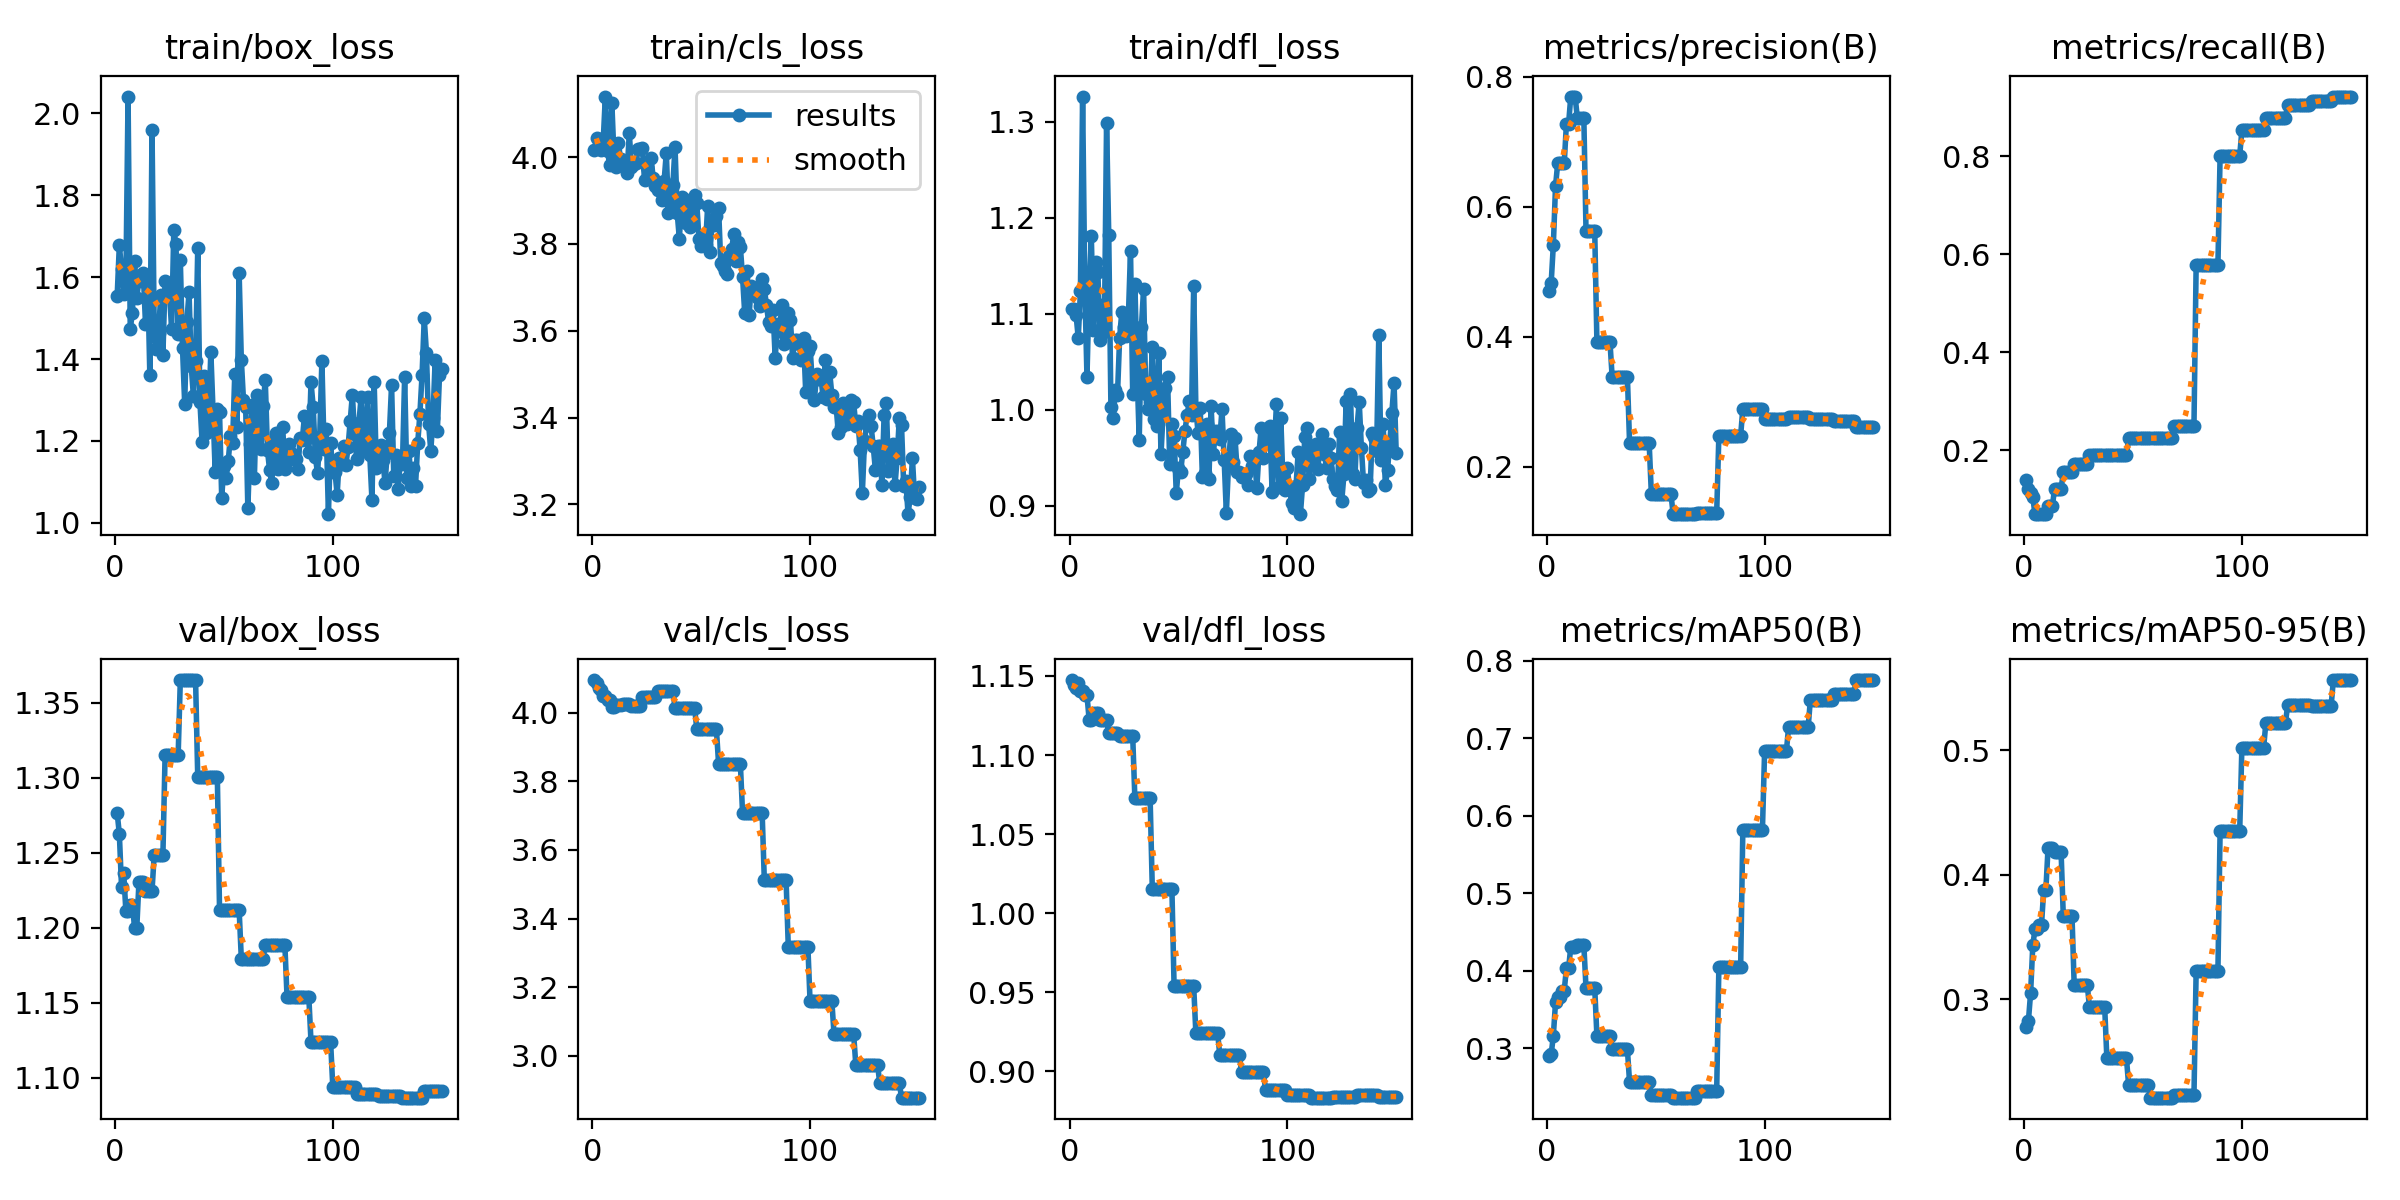

Values plotted in this chart, from the file beside it:
epoch, time, train/box_loss, train/cls_loss, train/dfl_loss, metrics/precision(B), metrics/recall(B), metrics/mAP50(B), metrics/mAP50-95(B), val/box_loss, val/cls_loss, val/dfl_loss, lr/pg0, lr/pg1, lr/pg2, lr/pg3, lr/pg4, lr/pg5, lr/pg6, lr/pg7
1, 5.245, 1.553, 4.017, 1.105, 0.4706, 0.1379, 0.2892, 0.2781, 1.277, 4.096, 1.147, 2.307e-05, 7.69e-06, 2.307e-05, 7.69e-06, 2.307e-05, 7.69e-06, 2.307e-05, 7.69e-06
2, 8.435, 1.678, 4.045, 1.105, 0.4828, 0.1207, 0.2917, 0.2829, 1.262, 4.087, 1.144, 6.87532e-05, 2.29177e-05, 6.87532e-05, 2.29177e-05, 6.87532e-05, 2.29177e-05, 6.87532e-05, 2.29177e-05
3, 11.7, 1.62, 4.041, 1.099, 0.5417, 0.1121, 0.3161, 0.3053, 1.227, 4.072, 1.143, 0.0001138, 3.79425e-05, 0.0001138, 3.79425e-05, 0.0001138, 3.79425e-05, 0.0001138, 3.79425e-05
4, 15.04, 1.559, 4.015, 1.075, 0.6316, 0.1035, 0.3591, 0.3434, 1.237, 4.067, 1.146, 0.0001583, 5.27642e-05, 0.0001583, 5.27642e-05, 0.0001583, 5.27642e-05, 0.0001583, 5.27642e-05
5, 18.17, 1.587, 4.034, 1.124, 0.6667, 0.06897, 0.3663, 0.3562, 1.211, 4.05, 1.141, 0.0002021, 6.73829e-05, 0.0002021, 6.73829e-05, 0.0002021, 6.73829e-05, 0.0002021, 6.73829e-05
6, 21.26, 2.04, 4.14, 1.326, 0.6667, 0.06897, 0.3663, 0.3562, 1.211, 4.05, 1.141, 0.0002454, 8.17985e-05, 0.0002454, 8.17985e-05, 0.0002454, 8.17985e-05, 0.0002454, 8.17985e-05
7, 24.31, 1.474, 4.014, 1.13, 0.6667, 0.06897, 0.3742, 0.3598, 1.215, 4.037, 1.138, 0.000288, 9.60112e-05, 0.000288, 9.60112e-05, 0.000288, 9.60112e-05, 0.000288, 9.60112e-05
8, 27.47, 1.513, 3.981, 1.034, 0.6667, 0.06897, 0.3742, 0.3598, 1.215, 4.037, 1.138, 0.0003301, 0.00011, 0.0003301, 0.00011, 0.0003301, 0.00011, 0.0003301, 0.00011
9, 30.74, 1.64, 4.124, 1.123, 0.7273, 0.06897, 0.4031, 0.3877, 1.2, 4.018, 1.122, 0.0003715, 0.0001238, 0.0003715, 0.0001238, 0.0003715, 0.0001238, 0.0003715, 0.0001238
10, 33.85, 1.549, 3.998, 1.181, 0.7273, 0.06897, 0.4031, 0.3877, 1.2, 4.018, 1.122, 0.0004123, 0.0001374, 0.0004123, 0.0001374, 0.0004123, 0.0001374, 0.0004123, 0.0001374
11, 37.08, 1.596, 3.976, 1.083, 0.7692, 0.08621, 0.4304, 0.4215, 1.23, 4.024, 1.127, 0.0004525, 0.0001508, 0.0004525, 0.0001508, 0.0004525, 0.0001508, 0.0004525, 0.0001508
12, 40.29, 1.591, 4.032, 1.154, 0.7692, 0.08621, 0.4304, 0.4215, 1.23, 4.024, 1.127, 0.0004921, 0.000164, 0.0004921, 0.000164, 0.0004921, 0.000164, 0.0004921, 0.000164
13, 43.37, 1.61, 3.995, 1.144, 0.7692, 0.08621, 0.4304, 0.4215, 1.23, 4.024, 1.127, 0.0005311, 0.000177, 0.0005311, 0.000177, 0.0005311, 0.000177, 0.0005311, 0.000177
14, 46.62, 1.487, 3.987, 1.073, 0.7368, 0.1207, 0.4331, 0.4178, 1.225, 4.026, 1.122, 0.0005694, 0.0001898, 0.0005694, 0.0001898, 0.0005694, 0.0001898, 0.0005694, 0.0001898
15, 49.72, 1.603, 3.984, 1.109, 0.7368, 0.1207, 0.4331, 0.4178, 1.225, 4.026, 1.122, 0.0006072, 0.0002024, 0.0006072, 0.0002024, 0.0006072, 0.0002024, 0.0006072, 0.0002024
16, 52.88, 1.36, 3.963, 1.081, 0.7368, 0.1207, 0.4331, 0.4178, 1.225, 4.026, 1.122, 0.0006444, 0.0002148, 0.0006444, 0.0002148, 0.0006444, 0.0002148, 0.0006444, 0.0002148
17, 56.08, 1.96, 4.055, 1.299, 0.7368, 0.1207, 0.4331, 0.4178, 1.225, 4.026, 1.122, 0.0006809, 0.000227, 0.0006809, 0.000227, 0.0006809, 0.000227, 0.0006809, 0.000227
18, 59.45, 1.476, 3.978, 1.182, 0.5625, 0.1552, 0.3774, 0.3666, 1.249, 4.021, 1.114, 0.0007169, 0.000239, 0.0007169, 0.000239, 0.0007169, 0.000239, 0.0007169, 0.000239
19, 62.45, 1.424, 3.985, 1.003, 0.5625, 0.1552, 0.3774, 0.3666, 1.249, 4.021, 1.114, 0.0007522, 0.0002507, 0.0007522, 0.0002507, 0.0007522, 0.0002507, 0.0007522, 0.0002507
20, 65.44, 1.463, 3.986, 0.9918, 0.5625, 0.1552, 0.3774, 0.3666, 1.249, 4.021, 1.114, 0.0007869, 0.0002623, 0.0007869, 0.0002623, 0.0007869, 0.0002623, 0.0007869, 0.0002623
21, 68.61, 1.556, 4.019, 1.021, 0.5625, 0.1552, 0.3774, 0.3666, 1.249, 4.021, 1.114, 0.000821, 0.0002737, 0.000821, 0.0002737, 0.000821, 0.0002737, 0.000821, 0.0002737
22, 71.71, 1.41, 4.019, 1.015, 0.5625, 0.1552, 0.3774, 0.3666, 1.249, 4.021, 1.114, 0.0008545, 0.0002848, 0.0008545, 0.0002848, 0.0008545, 0.0002848, 0.0008545, 0.0002848
23, 74.94, 1.59, 4.022, 1.075, 0.3922, 0.1724, 0.3157, 0.3116, 1.315, 4.045, 1.112, 0.0008874, 0.0002958, 0.0008874, 0.0002958, 0.0008874, 0.0002958, 0.0008874, 0.0002958
24, 78.07, 1.561, 3.946, 1.102, 0.3922, 0.1724, 0.3157, 0.3116, 1.315, 4.045, 1.112, 0.0009197, 0.0003066, 0.0009197, 0.0003066, 0.0009197, 0.0003066, 0.0009197, 0.0003066
25, 81.21, 1.562, 3.976, 1.086, 0.3922, 0.1724, 0.3157, 0.3116, 1.315, 4.045, 1.112, 0.0009514, 0.0003171, 0.0009514, 0.0003171, 0.0009514, 0.0003171, 0.0009514, 0.0003171
26, 84.2, 1.473, 3.955, 1.077, 0.3922, 0.1724, 0.3157, 0.3116, 1.315, 4.045, 1.112, 0.0009824, 0.0003275, 0.0009824, 0.0003275, 0.0009824, 0.0003275, 0.0009824, 0.0003275
27, 87.33, 1.714, 3.998, 1.096, 0.3922, 0.1724, 0.3157, 0.3116, 1.315, 4.045, 1.112, 0.001013, 0.0003376, 0.001013, 0.0003376, 0.001013, 0.0003376, 0.001013, 0.0003376
28, 90.46, 1.68, 3.951, 1.166, 0.3922, 0.1724, 0.3157, 0.3116, 1.315, 4.045, 1.112, 0.001043, 0.0003476, 0.001043, 0.0003476, 0.001043, 0.0003476, 0.001043, 0.0003476
29, 93.59, 1.461, 3.933, 1.017, 0.3922, 0.1724, 0.3157, 0.3116, 1.315, 4.045, 1.112, 0.001072, 0.0003573, 0.001072, 0.0003573, 0.001072, 0.0003573, 0.001072, 0.0003573
30, 96.76, 1.641, 3.923, 1.131, 0.3385, 0.1897, 0.2983, 0.294, 1.365, 4.065, 1.073, 0.001101, 0.0003669, 0.001101, 0.0003669, 0.001101, 0.0003669, 0.001101, 0.0003669
31, 99.83, 1.427, 3.923, 1.04, 0.3385, 0.1897, 0.2983, 0.294, 1.365, 4.065, 1.073, 0.001129, 0.0003762, 0.001129, 0.0003762, 0.001129, 0.0003762, 0.001129, 0.0003762
32, 102.8, 1.291, 3.902, 0.9688, 0.3385, 0.1897, 0.2983, 0.294, 1.365, 4.065, 1.073, 0.001156, 0.0003853, 0.001156, 0.0003853, 0.001156, 0.0003853, 0.001156, 0.0003853
33, 105.9, 1.491, 3.946, 1.086, 0.3385, 0.1897, 0.2983, 0.294, 1.365, 4.065, 1.073, 0.001183, 0.0003943, 0.001183, 0.0003943, 0.001183, 0.0003943, 0.001183, 0.0003943
34, 108.8, 1.563, 4.01, 1.126, 0.3385, 0.1897, 0.2983, 0.294, 1.365, 4.065, 1.073, 0.001209, 0.000403, 0.001209, 0.000403, 0.001209, 0.000403, 0.001209, 0.000403
35, 111.9, 1.383, 3.871, 1.016, 0.3385, 0.1897, 0.2983, 0.294, 1.365, 4.065, 1.073, 0.001235, 0.0004115, 0.001235, 0.0004115, 0.001235, 0.0004115, 0.001235, 0.0004115
36, 114.9, 1.31, 3.89, 1.001, 0.3385, 0.1897, 0.2983, 0.294, 1.365, 4.065, 1.073, 0.00126, 0.0004199, 0.00126, 0.0004199, 0.00126, 0.0004199, 0.00126, 0.0004199
37, 118.1, 1.395, 3.935, 1.008, 0.3385, 0.1897, 0.2983, 0.294, 1.365, 4.065, 1.073, 0.001284, 0.000428, 0.001284, 0.000428, 0.001284, 0.000428, 0.001284, 0.000428
38, 121.3, 1.67, 4.024, 1.066, 0.2366, 0.1897, 0.2557, 0.2527, 1.3, 4.014, 1.015, 0.001308, 0.0004359, 0.001308, 0.0004359, 0.001308, 0.0004359, 0.001308, 0.0004359
39, 124.3, 1.296, 3.871, 0.9905, 0.2366, 0.1897, 0.2557, 0.2527, 1.3, 4.014, 1.015, 0.001331, 0.0004436, 0.001331, 0.0004436, 0.001331, 0.0004436, 0.001331, 0.0004436
40, 127.4, 1.197, 3.811, 0.9827, 0.2366, 0.1897, 0.2557, 0.2527, 1.3, 4.014, 1.015, 0.001353, 0.0004511, 0.001353, 0.0004511, 0.001353, 0.0004511, 0.001353, 0.0004511
41, 130.5, 1.357, 3.909, 1.059, 0.2366, 0.1897, 0.2557, 0.2527, 1.3, 4.014, 1.015, 0.001375, 0.0004584, 0.001375, 0.0004584, 0.001375, 0.0004584, 0.001375, 0.0004584
42, 133.5, 1.22, 3.903, 0.9536, 0.2366, 0.1897, 0.2557, 0.2527, 1.3, 4.014, 1.015, 0.001397, 0.0004656, 0.001397, 0.0004656, 0.001397, 0.0004656, 0.001397, 0.0004656
43, 136.7, 1.246, 3.848, 0.9992, 0.2366, 0.1897, 0.2557, 0.2527, 1.3, 4.014, 1.015, 0.001417, 0.0004725, 0.001417, 0.0004725, 0.001417, 0.0004725, 0.001417, 0.0004725
44, 139.7, 1.418, 3.886, 1.023, 0.2366, 0.1897, 0.2557, 0.2527, 1.3, 4.014, 1.015, 0.001437, 0.0004792, 0.001437, 0.0004792, 0.001437, 0.0004792, 0.001437, 0.0004792
45, 142.8, 1.276, 3.839, 1.034, 0.2366, 0.1897, 0.2557, 0.2527, 1.3, 4.014, 1.015, 0.001457, 0.0004857, 0.001457, 0.0004857, 0.001457, 0.0004857, 0.001457, 0.0004857
46, 145.8, 1.125, 3.856, 0.9435, 0.2366, 0.1897, 0.2557, 0.2527, 1.3, 4.014, 1.015, 0.001476, 0.000492, 0.001476, 0.000492, 0.001476, 0.000492, 0.001476, 0.000492
47, 149, 1.279, 3.912, 0.9854, 0.2366, 0.1897, 0.2557, 0.2527, 1.3, 4.014, 1.015, 0.001494, 0.000498, 0.001494, 0.000498, 0.001494, 0.000498, 0.001494, 0.000498
48, 152.2, 1.271, 3.893, 0.9731, 0.1585, 0.2241, 0.2395, 0.2309, 1.212, 3.952, 0.954, 0.001512, 0.0005039, 0.001512, 0.0005039, 0.001512, 0.0005039, 0.001512, 0.0005039
49, 155.3, 1.062, 3.811, 0.9132, 0.1585, 0.2241, 0.2395, 0.2309, 1.212, 3.952, 0.954, 0.001529, 0.0005096, 0.001529, 0.0005096, 0.001529, 0.0005096, 0.001529, 0.0005096
50, 158.5, 1.14, 3.795, 0.9391, 0.1585, 0.2241, 0.2395, 0.2309, 1.212, 3.952, 0.954, 0.001545, 0.0005151, 0.001545, 0.0005151, 0.001545, 0.0005151, 0.001545, 0.0005151
51, 161.6, 1.11, 3.815, 0.9353, 0.1585, 0.2241, 0.2395, 0.2309, 1.212, 3.952, 0.954, 0.001546, 0.0005152, 0.001546, 0.0005152, 0.001546, 0.0005152, 0.001546, 0.0005152
52, 164.4, 1.151, 3.797, 0.956, 0.1585, 0.2241, 0.2395, 0.2309, 1.212, 3.952, 0.954, 0.00153, 0.0005102, 0.00153, 0.0005102, 0.00153, 0.0005102, 0.00153, 0.0005102
53, 167.6, 1.213, 3.888, 0.9783, 0.1585, 0.2241, 0.2395, 0.2309, 1.212, 3.952, 0.954, 0.001515, 0.0005051, 0.001515, 0.0005051, 0.001515, 0.0005051, 0.001515, 0.0005051
54, 170.6, 1.196, 3.781, 0.9949, 0.1585, 0.2241, 0.2395, 0.2309, 1.212, 3.952, 0.954, 0.0015, 0.0005, 0.0015, 0.0005, 0.0015, 0.0005, 0.0015, 0.0005
55, 173.7, 1.364, 3.844, 1.009, 0.1585, 0.2241, 0.2395, 0.2309, 1.212, 3.952, 0.954, 0.001485, 0.0004949, 0.001485, 0.0004949, 0.001485, 0.0004949, 0.001485, 0.0004949
56, 176.7, 1.233, 3.843, 0.9948, 0.1585, 0.2241, 0.2395, 0.2309, 1.212, 3.952, 0.954, 0.00147, 0.0004899, 0.00147, 0.0004899, 0.00147, 0.0004899, 0.00147, 0.0004899
57, 179.8, 1.611, 3.863, 1.128, 0.1585, 0.2241, 0.2395, 0.2309, 1.212, 3.952, 0.954, 0.001454, 0.0004848, 0.001454, 0.0004848, 0.001454, 0.0004848, 0.001454, 0.0004848
58, 182.9, 1.399, 3.882, 1.002, 0.1275, 0.2241, 0.2359, 0.221, 1.18, 3.852, 0.9242, 0.001439, 0.0004797, 0.001439, 0.0004797, 0.001439, 0.0004797, 0.001439, 0.0004797
59, 185.9, 1.3, 3.755, 0.9761, 0.1275, 0.2241, 0.2359, 0.221, 1.18, 3.852, 0.9242, 0.001424, 0.0004746, 0.001424, 0.0004746, 0.001424, 0.0004746, 0.001424, 0.0004746
60, 188.9, 1.284, 3.75, 1.002, 0.1275, 0.2241, 0.2359, 0.221, 1.18, 3.852, 0.9242, 0.001409, 0.0004696, 0.001409, 0.0004696, 0.001409, 0.0004696, 0.001409, 0.0004696
... 90 more rows
